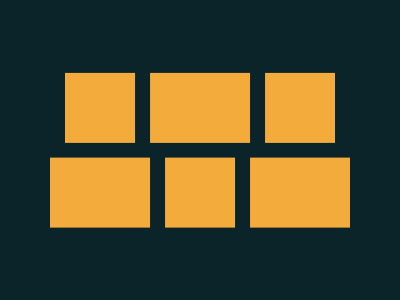

Give the HTML and CSS whose rendering is this image.

<p>
<p b>
<h2>
<style>
*{
    background:#0B2429;
    position:fixed;
    top:50%;
    left:50%
}
p{
    width:300;
    height:70;
    background:#F3AC3C;
    transform:translate(-50%,-12%)
}
[b]{
    width:270;
    transform:translate(-50%,-133%)
}
h2{
    width:15;
    height:80;
    transform:translate(-433%,-125%);
    box-shadow:115px 0#0B2429,100px 85px#0B2429,15px 85px#0B2429
}
